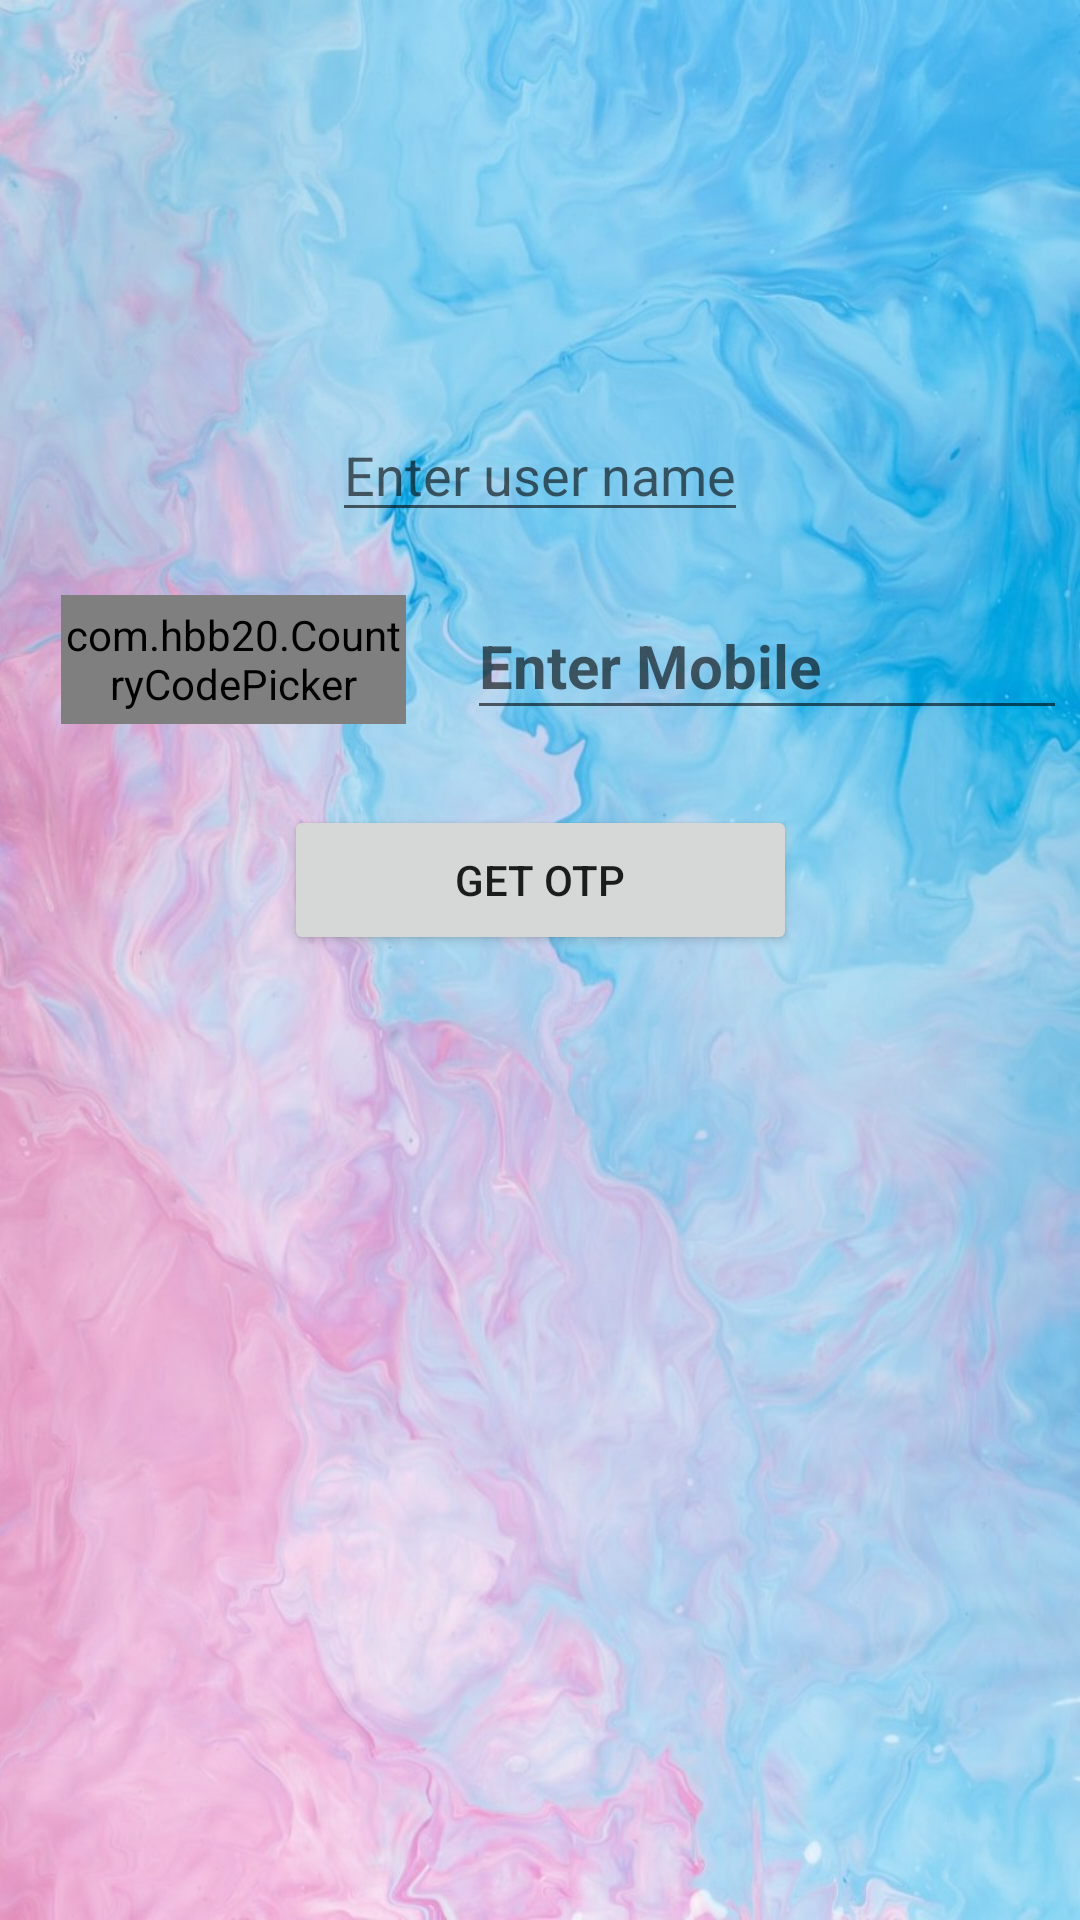

Layout XML and referenced resources for this Android screen:
<!-- AndroidManifest.xml: application theme Theme.Transaction -->
<!-- res/layout/activity_login_page.xml -->
<?xml version="1.0" encoding="utf-8"?>
<androidx.constraintlayout.widget.ConstraintLayout xmlns:android="http://schemas.android.com/apk/res/android"
    xmlns:app="http://schemas.android.com/apk/res-auto"
    xmlns:tools="http://schemas.android.com/tools"
    android:layout_width="match_parent"
    android:layout_height="match_parent"
    android:background="@drawable/login_back"
    tools:context=".LoginPage">

    <com.hbb20.CountryCodePicker
        android:id="@+id/ccp"
        android:layout_width="115dp"
        android:layout_height="43dp"
        android:layout_marginStart="16dp"
        app:layout_constraintBottom_toBottomOf="parent"
        app:layout_constraintEnd_toStartOf="@+id/t1"
        app:layout_constraintHorizontal_bias="0.73"
        app:layout_constraintStart_toStartOf="parent"
        app:layout_constraintTop_toTopOf="parent"
        app:layout_constraintVertical_bias="0.332"
        android:layout_marginLeft="16dp" />

    <EditText
        android:id="@+id/tusername"
        android:layout_width="wrap_content"
        android:layout_height="wrap_content"
        android:layout_marginBottom="20dp"
        app:layout_constraintBottom_toTopOf="@+id/t1"
        app:layout_constraintEnd_toEndOf="parent"
        app:layout_constraintStart_toStartOf="parent"
        android:textColor="@color/black"
        android:hint="Enter user name"/>

    <EditText
        android:id="@+id/t1"
        android:layout_width="200dp"
        android:layout_height="46dp"
        android:layout_marginStart="16dp"
        android:ems="10"
        android:hint="Enter Mobile"
        android:inputType="textPersonName"
        android:textSize="20sp"
        android:textStyle="bold"
        android:layout_marginRight="15dp"
        app:layout_constraintBottom_toBottomOf="parent"
        app:layout_constraintEnd_toEndOf="parent"
        app:layout_constraintStart_toEndOf="@+id/ccp"
        app:layout_constraintTop_toTopOf="parent"
        app:layout_constraintVertical_bias="0.332"
        android:layout_marginLeft="16dp" />

    <Button
        android:id="@+id/b1"
        android:layout_width="171dp"
        android:layout_height="50dp"
        android:text="Get OTP"
        app:layout_constraintBottom_toBottomOf="parent"
        app:layout_constraintEnd_toEndOf="parent"
        app:layout_constraintStart_toStartOf="parent"
        app:layout_constraintTop_toTopOf="parent"
        app:layout_constraintVertical_bias="0.455" />


</androidx.constraintlayout.widget.ConstraintLayout>
<!-- resources referenced by this layout -->
<resources>
  <color name="black">#FF000000</color>
  <!-- drawable login_back: jpeg bitmap (drawable-v24, 156529 bytes) -->
  <style name="Theme.Transaction" parent="Theme.MaterialComponents.DayNight.NoActionBar">
          
          <item name="colorPrimary">@color/purple_500</item>
          <item name="colorPrimaryVariant">@color/purple_700</item>
          <item name="colorOnPrimary">@color/white</item>
          
          <item name="colorSecondary">@color/teal_200</item>
          <item name="colorSecondaryVariant">@color/teal_700</item>
          <item name="colorOnSecondary">@color/black</item>
          
          <item name="android:statusBarColor" tools:targetApi="l">?attr/colorPrimaryVariant</item>
          
      </style>
  <color name="purple_500">#FF6200EE</color>
  <color name="purple_700">#FF3700B3</color>
  <color name="white">#FFFFFFFF</color>
  <color name="teal_200">#FF03DAC5</color>
  <color name="teal_700">#FF018786</color>
</resources>
